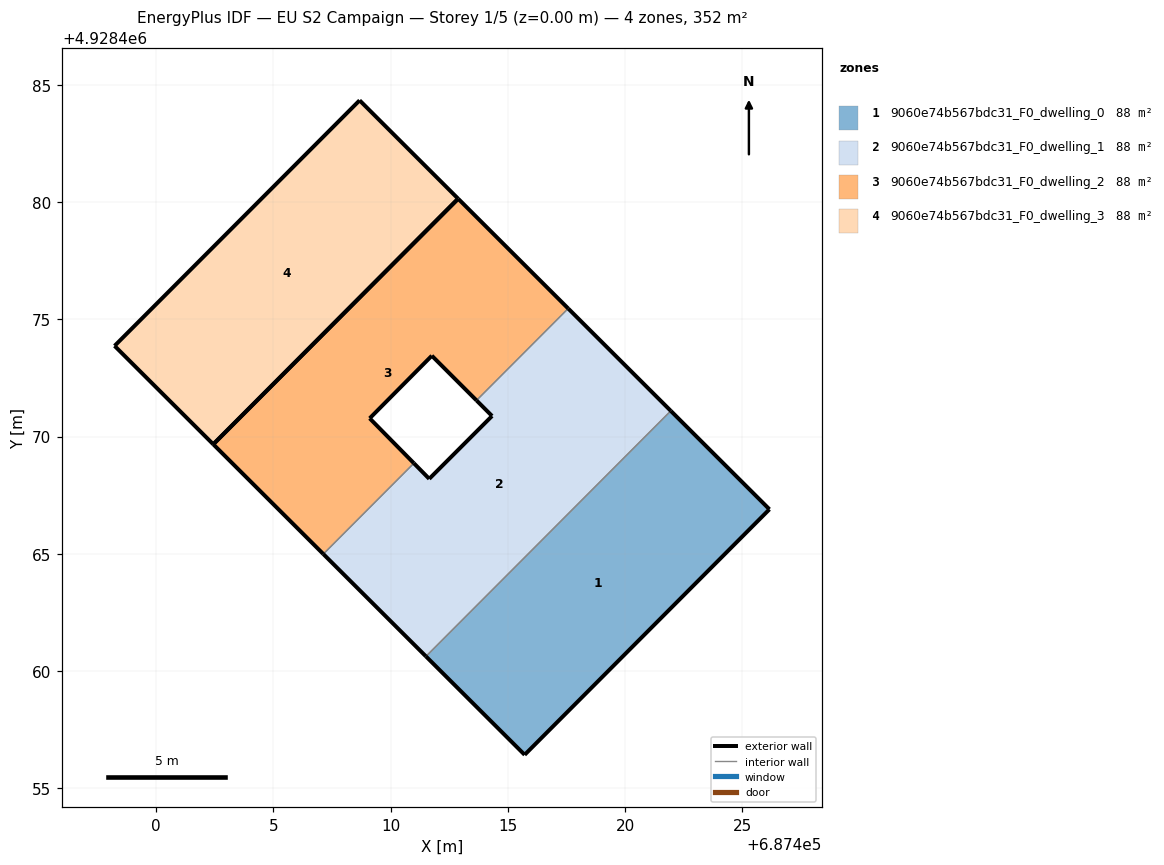
=== STOREY PLAN SPEC (per zone: floor XY polygon, exterior-wall plan segments, windows/doors) ===
zone 1: 9060e74b567bdc31_F0_dwelling_0  (87.9 m²)
  floor: (687415.72, 4928456.43) (687426.16, 4928466.90) (687421.95, 4928471.10) (687411.51, 4928460.63)
  exterior wall: (687421.95, 4928471.10) – (687426.16, 4928466.90)  [5.9 m]
  exterior wall: (687426.16, 4928466.90) – (687415.72, 4928456.43)  [14.8 m]
  exterior wall: (687415.72, 4928456.43) – (687411.51, 4928460.63)  [5.9 m]
  interior walls: 1
zone 2: 9060e74b567bdc31_F0_dwelling_1  (87.9 m²)
  floor: (687411.51, 4928460.63) (687421.95, 4928471.10) (687417.57, 4928475.47) (687413.66, 4928471.55) (687414.33, 4928470.88) (687411.65, 4928468.20) (687410.99, 4928468.87) (687407.13, 4928465.00)
  exterior wall: (687410.99, 4928468.87) – (687411.65, 4928468.20)  [0.9 m]
  exterior wall: (687411.65, 4928468.20) – (687414.33, 4928470.88)  [3.8 m]
  exterior wall: (687414.33, 4928470.88) – (687413.66, 4928471.55)  [0.9 m]
  exterior wall: (687417.57, 4928475.47) – (687421.95, 4928471.10)  [6.2 m]
  exterior wall: (687411.51, 4928460.63) – (687407.13, 4928465.00)  [6.2 m]
  interior walls: 3
zone 3: 9060e74b567bdc31_F0_dwelling_2  (87.9 m²)
  floor: (687413.66, 4928471.55) (687417.57, 4928475.47) (687412.88, 4928480.15) (687402.44, 4928469.68) (687407.13, 4928465.00) (687410.99, 4928468.87) (687409.11, 4928470.78) (687411.76, 4928473.45)
  exterior wall: (687411.76, 4928473.45) – (687409.11, 4928470.78)  [3.8 m]
  exterior wall: (687409.11, 4928470.78) – (687410.99, 4928468.87)  [2.7 m]
  exterior wall: (687407.13, 4928465.00) – (687402.44, 4928469.68)  [6.6 m]
  exterior wall: (687412.88, 4928480.15) – (687417.57, 4928475.47)  [6.6 m]
  exterior wall: (687413.66, 4928471.55) – (687411.76, 4928473.45)  [2.7 m]
  exterior wall: (687402.44, 4928469.68) – (687412.88, 4928480.15)  [14.8 m]
  interior walls: 2
zone 4: 9060e74b567bdc31_F0_dwelling_3  (87.9 m²)
  floor: (687402.44, 4928469.68) (687412.88, 4928480.15) (687408.68, 4928484.34) (687398.23, 4928473.87)
  exterior wall: (687402.44, 4928469.68) – (687398.23, 4928473.87)  [5.9 m]
  exterior wall: (687398.23, 4928473.87) – (687408.68, 4928484.34)  [14.8 m]
  exterior wall: (687408.68, 4928484.34) – (687412.88, 4928480.15)  [5.9 m]
  exterior wall: (687412.88, 4928480.15) – (687402.44, 4928469.68)  [14.8 m]

=== DERIVED (storey summary) ===
Building: EU S2 Campaign
Storey: 1 of 5  (floor level z = 0.00 m)
Storey gross floor area: 351.5 m²
Zones on this storey: 4
  - 9060e74b567bdc31_F0_dwelling_0: floor 87.9 m²; exterior wall 26.7 m (80.0 m²); WWR 0.0%
  - 9060e74b567bdc31_F0_dwelling_1: floor 87.9 m²; exterior wall 18.0 m (54.1 m²); WWR 0.0%
  - 9060e74b567bdc31_F0_dwelling_2: floor 87.9 m²; exterior wall 37.2 m (111.6 m²); WWR 0.0%
  - 9060e74b567bdc31_F0_dwelling_3: floor 87.9 m²; exterior wall 41.5 m (124.4 m²); WWR 0.0%
Zone adjacency (shared interzone walls):
  - 9060e74b567bdc31_F0_dwelling_0 ↔ 9060e74b567bdc31_F0_dwelling_1
  - 9060e74b567bdc31_F0_dwelling_1 ↔ 9060e74b567bdc31_F0_dwelling_2